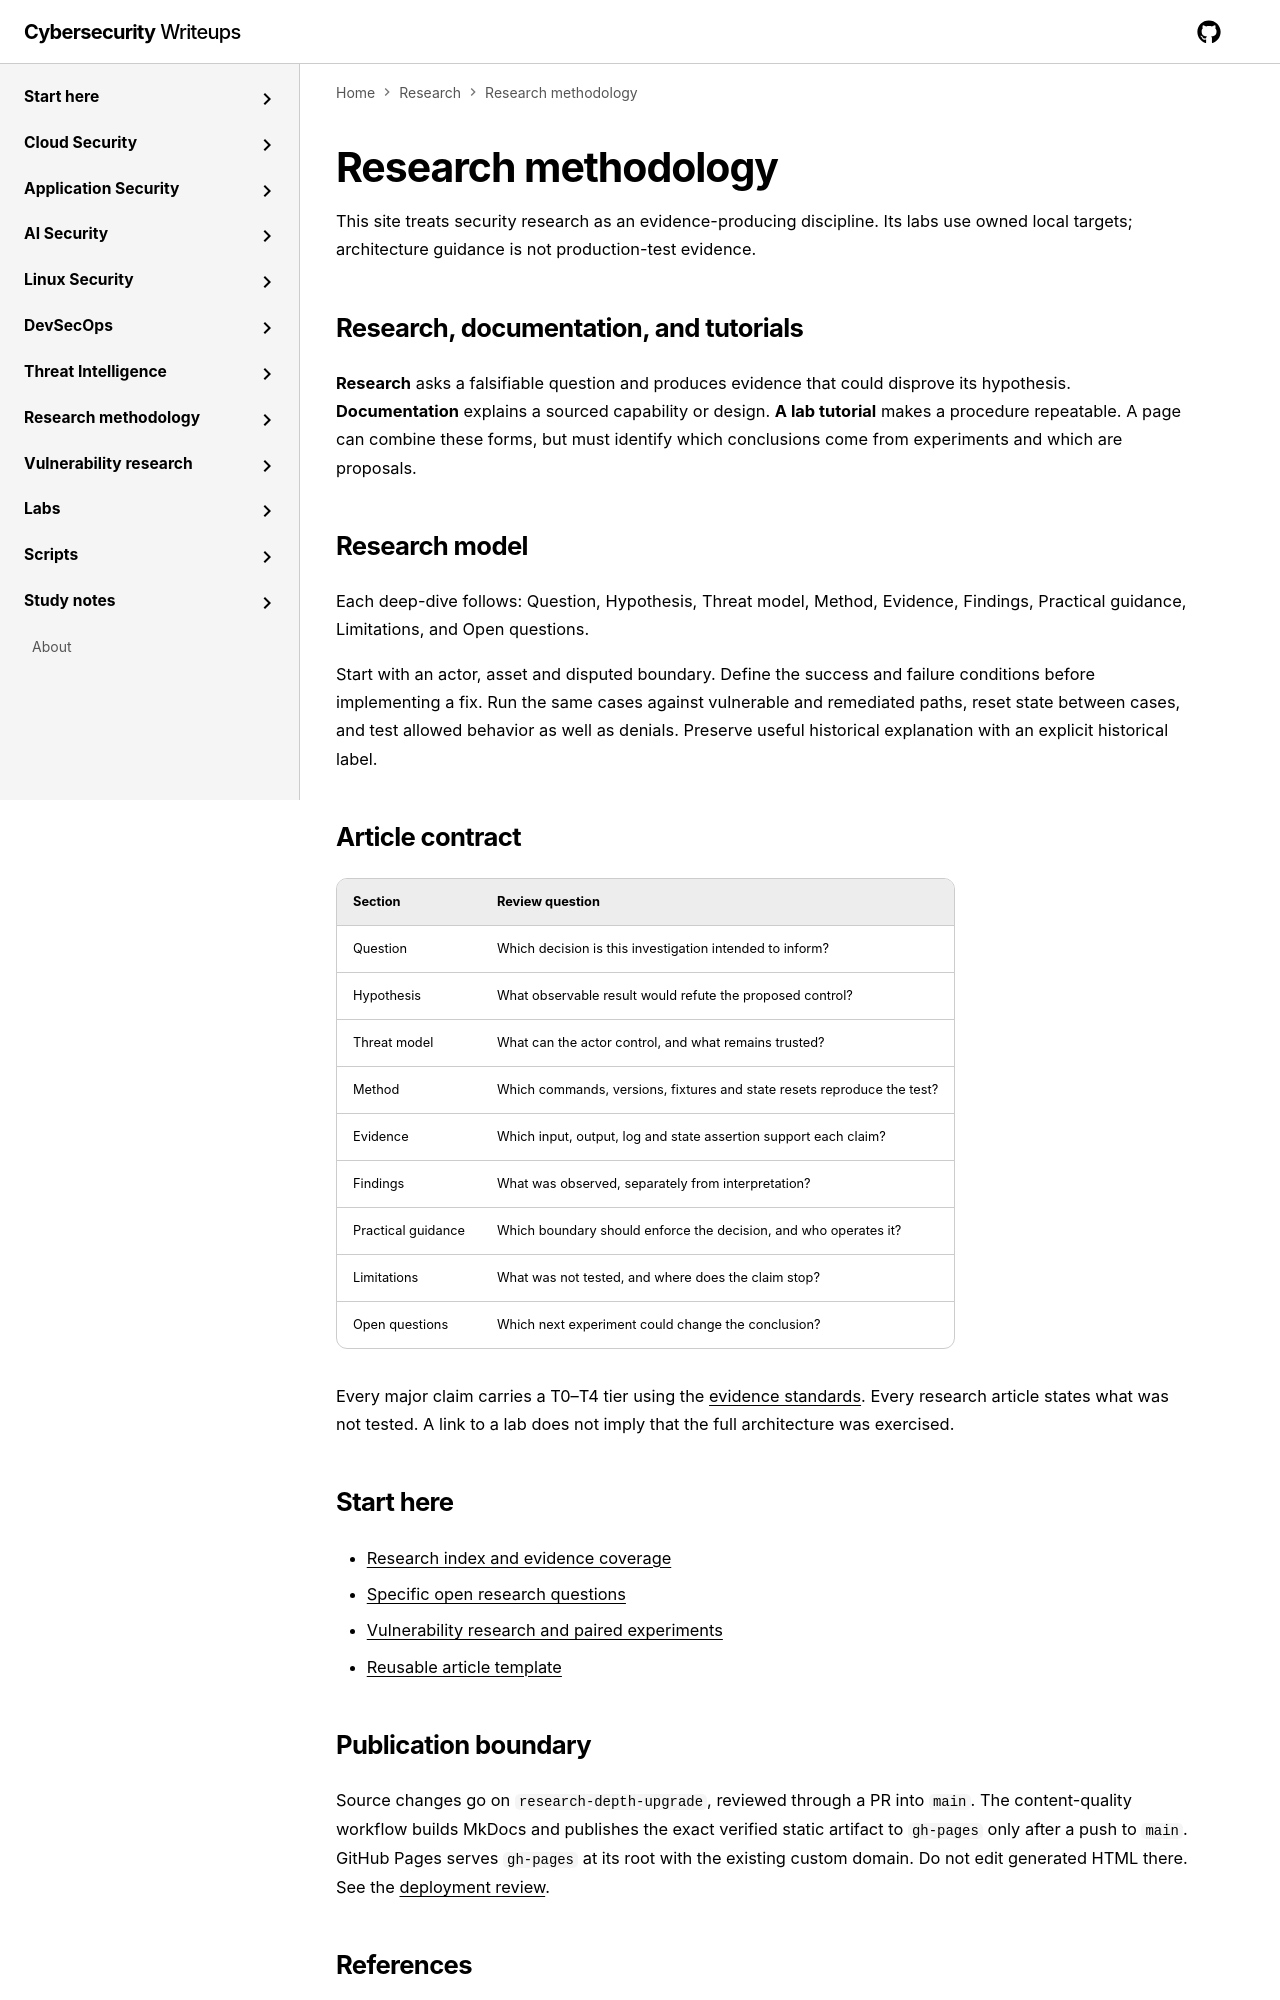

repository: jasonachkar/cybersecurity-writeups · page: research-methodology/index.html · generator: mkdocs

# Research methodology

This site treats security research as an evidence-producing discipline. Its labs
use owned local targets; architecture guidance is not production-test evidence.

## Research, documentation, and tutorials

**Research** asks a falsifiable question and produces evidence that could disprove
its hypothesis. **Documentation** explains a sourced capability or design.
**A lab tutorial** makes a procedure repeatable. A page can combine these forms,
but must identify which conclusions come from experiments and which are proposals.

## Research model

Each deep-dive follows: Question, Hypothesis, Threat model, Method, Evidence, Findings, Practical guidance, Limitations, and Open questions.

Start with an actor, asset and disputed boundary. Define the success and failure
conditions before implementing a fix. Run the same cases against vulnerable and
remediated paths, reset state between cases, and test allowed behavior as well as
denials. Preserve useful historical explanation with an explicit historical label.

## Article contract

| Section | Review question |
| --- | --- |
| Question | Which decision is this investigation intended to inform? |
| Hypothesis | What observable result would refute the proposed control? |
| Threat model | What can the actor control, and what remains trusted? |
| Method | Which commands, versions, fixtures and state resets reproduce the test? |
| Evidence | Which input, output, log and state assertion support each claim? |
| Findings | What was observed, separately from interpretation? |
| Practical guidance | Which boundary should enforce the decision, and who operates it? |
| Limitations | What was not tested, and where does the claim stop? |
| Open questions | Which next experiment could change the conclusion? |

Every major claim carries a T0–T4 tier using the
[evidence standards](evidence-standards.md). Every research article states what was
not tested. A link to a lab does not imply that the full architecture was exercised.

## Start here

- [Research index and evidence coverage](research-index.md)
- [Specific open research questions](open-questions.md)
- [Vulnerability research and paired experiments](../vulnerability-research/index.md)
- [Reusable article template](https://github.com/jasonachkar/cybersecurity-writeups/blob/main/docs/templates/security-writeup-template.md)
